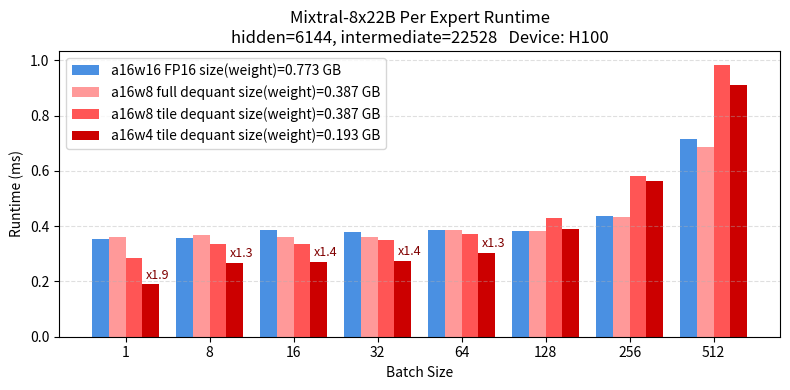

The script that saved this image:
import matplotlib.pyplot as plt
import numpy as np

# mixtral-8x22B expert runtime data
# hidden=6144, intermediate=22528
# Columns: (batch_size, runtime_ms, weight_type, tiling_dequant, weights_size_GB)
# Device: A100
device = "A100"
raw_data = [
    (128,0.611,"fp16",False,0.7734),(128,0.609,"int8",False,0.3867),(128,0.706,"int8",True,0.3867),(128,0.679,"int4",True,0.1934),
    (16,0.596,"fp16",False,0.7734),(16,0.568,"int8",False,0.3867),(16,0.499,"int8",True,0.3867),(16,0.386,"int4",True,0.1934),
    (1,0.602,"fp16",False,0.7734),(1,0.554,"int8",False,0.3867),(1,0.457,"int8",True,0.3867),(1,0.327,"int4",True,0.1934),
    (256,0.759,"fp16",False,0.7734),(256,0.773,"int8",False,0.3867),(256,1.122,"int8",True,0.3867),(256,1.149,"int4",True,0.1934),
    (32,0.614,"fp16",False,0.7734),(32,0.594,"int8",False,0.3867),(32,0.511,"int8",True,0.3867),(32,0.401,"int4",True,0.1934),
    (512,1.297,"fp16",False,0.7734),(512,1.286,"int8",False,0.3867),(512,2.016,"int8",True,0.3867),(512,2.064,"int4",True,0.1934),
    (64,0.598,"fp16",False,0.7734),(64,0.574,"int8",False,0.3867),(64,0.593,"int8",True,0.3867),(64,0.514,"int4",True,0.1934),
    (8,0.570,"fp16",False,0.7734),(8,0.556,"int8",False,0.3867),(8,0.490,"int8",True,0.3867),(8,0.353,"int4",True,0.1934),
]
# mixtral-8x22B expert runtime data
# hidden=6144, intermediate=22528
# Columns: (batch_size, runtime_ms, weight_type, tiling_dequant, weights_size_GB)
# Device: H100
device = "H100"
raw_data = [
    (128,0.384,"fp16",False,0.7734),(128,0.383,"int8",False,0.3867),(128,0.428,"int8",True,0.3867),(128,0.391,"int4",True,0.1934),
    (16,0.388,"fp16",False,0.7734),(16,0.360,"int8",False,0.3867),(16,0.334,"int8",True,0.3867),(16,0.272,"int4",True,0.1934),
    (1,0.355,"fp16",False,0.7734),(1,0.361,"int8",False,0.3867),(1,0.285,"int8",True,0.3867),(1,0.190,"int4",True,0.1934),
    (256,0.436,"fp16",False,0.7734),(256,0.432,"int8",False,0.3867),(256,0.581,"int8",True,0.3867),(256,0.564,"int4",True,0.1934),
    (32,0.378,"fp16",False,0.7734),(32,0.360,"int8",False,0.3867),(32,0.349,"int8",True,0.3867),(32,0.275,"int4",True,0.1934),
    (512,0.717,"fp16",False,0.7734),(512,0.685,"int8",False,0.3867),(512,0.985,"int8",True,0.3867),(512,0.910,"int4",True,0.1934),
    (64,0.385,"fp16",False,0.7734),(64,0.385,"int8",False,0.3867),(64,0.371,"int8",True,0.3867),(64,0.304,"int4",True,0.1934),
    (8,0.357,"fp16",False,0.7734),(8,0.369,"int8",False,0.3867),(8,0.336,"int8",True,0.3867),(8,0.267,"int4",True,0.1934),
]

# # mixtral-8x22B expert runtime data
# # hidden=6144, intermediate=22528
# # Columns: (batch_size, runtime_ms, weight_type, tiling_dequant, weights_size_GB)
# # Device: H200
# raw_data = [
#     (128,0.277,"fp16",False,0.7734),(128,0.218,"int8",False,0.3867),(128,0.259,"int8",True,0.3867),(128,0.260,"int4",True,0.1934),
#     (16,0.223,"fp16",False,0.7734),(16,0.234,"int8",False,0.3867),(16,0.240,"int8",True,0.3867),(16,0.224,"int4",True,0.1934),
#     (1,0.206,"fp16",False,0.7734),(1,0.198,"int8",False,0.3867),(1,0.168,"int8",True,0.3867),(1,0.132,"int4",True,0.1934),
#     (256,0.331,"fp16",False,0.7734),(256,0.322,"int8",False,0.3867),(256,0.415,"int8",True,0.3867),(256,0.376,"int4",True,0.1934),
#     (32,0.275,"fp16",False,0.7734),(32,0.242,"int8",False,0.3867),(32,0.241,"int8",True,0.3867),(32,0.193,"int4",True,0.1934),
#     (512,0.530,"fp16",False,0.7734),(512,0.546,"int8",False,0.3867),(512,0.736,"int8",True,0.3867),(512,0.850,"int4",True,0.1934),
#     (64,0.249,"fp16",False,0.7734),(64,0.246,"int8",False,0.3867),(64,0.223,"int8",True,0.3867),(64,0.256,"int4",True,0.1934),
#     (8,0.236,"fp16",False,0.7734),(8,0.244,"int8",False,0.3867),(8,0.235,"int8",True,0.3867),(8,0.214,"int4",True,0.1934),
# ]



# # mixtral-8x7B expert runtime data
# # hidden=4096, intermediate=14336
# raw_data = [
#     (128,0.394,"fp16",False,0.3281),(128,0.362,"int8",False,0.1641),(128,0.435,"int8",True,0.1641),(128,0.428,"int4",True,0.0820),
#     (16,0.338,"fp16",False,0.3281),(16,0.334,"int8",False,0.1641),(16,0.330,"int8",True,0.1641),(16,0.279,"int4",True,0.0820),
#     (1,0.351,"fp16",False,0.3281),(1,0.339,"int8",False,0.1641),(1,0.325,"int8",True,0.1641),(1,0.259,"int4",True,0.0820),
#     (256,0.483,"fp16",False,0.3281),(256,0.519,"int8",False,0.1641),(256,0.589,"int8",True,0.1641),(256,0.596,"int4",True,0.0820),
#     (32,0.345,"fp16",False,0.3281),(32,0.336,"int8",False,0.1641),(32,0.356,"int8",True,0.1641),(32,0.313,"int4",True,0.0820),
#     (512,0.722,"fp16",False,0.3281),(512,0.753,"int8",False,0.1641),(512,1.000,"int8",True,0.1641),(512,1.006,"int4",True,0.0820),
#     (64,0.357,"fp16",False,0.3281),(64,0.350,"int8",False,0.1641),(64,0.381,"int8",True,0.1641),(64,0.372,"int4",True,0.0820),
#     (8,0.344,"fp16",False,0.3281),(8,0.339,"int8",False,0.1641),(8,0.323,"int8",True,0.1641),(8,0.267,"int4",True,0.0820),
# ]

batch_sizes = sorted({b for (b,_,_,_,_) in raw_data})

# Prepare series
def extract_series(weight_type, tiling):
    vals=[]
    for b in batch_sizes:
        vals.append(next(r for (bb,r,w,t,_) in raw_data if bb==b and w==weight_type and t==tiling))
    return np.array(vals)

a16w16 = extract_series("fp16", False)
a16w8_full = extract_series("int8", False)
a16w8_tile = extract_series("int8", True)
a16w4_tile = extract_series("int4", True)

# Colors (blue for fp16, red variants for quantized)
colors = {
    "a16w16": "#4A90E2",
    "a16w8_full": "#FF9999",
    "a16w8_tile": "#FF5555",
    "a16w4_tile": "#CC0000"
}

# Plot
x = np.arange(len(batch_sizes))
width = 0.2

plt.figure(figsize=(8,4))

plt.bar(x - 1.5*width, a16w16, width, label="a16w16 FP16 size(weight)=0.773 GB", color=colors["a16w16"])
plt.bar(x - 0.5*width, a16w8_full, width, label="a16w8 full dequant size(weight)=0.387 GB", color=colors["a16w8_full"])
plt.bar(x + 0.5*width, a16w8_tile, width, label="a16w8 tile dequant size(weight)=0.387 GB", color=colors["a16w8_tile"])
plt.bar(x + 1.5*width, a16w4_tile, width, label="a16w4 tile dequant size(weight)=0.193 GB", color=colors["a16w4_tile"])

plt.xticks(x, batch_sizes)
plt.xlabel("Batch Size")
plt.ylabel("Runtime (ms)")
plt.title(f"Mixtral-8x22B Per Expert Runtime\nhidden=6144, intermediate=22528   Device: {device}")
# plt.title("Mixtral-8x7B Expert Runtime vs Batch Size\nhidden=4096, intermediate=14336")
plt.grid(axis="y", linestyle="--", alpha=0.4)
plt.legend()

# Speedup annotations for batch sizes where speedup > 1
interesting_batches = [1,8,16,32,64]
for b in interesting_batches:
    idx = batch_sizes.index(b)
    base = a16w16[idx]
    q4 = a16w4_tile[idx]
    if q4 < base:  # speedup only if faster
        speedup = base / q4
        plt.text(idx + 1.9*width, q4 + 0.02, f"x{speedup:.1f}", ha="center", color="maroon", fontsize=9)

plt.tight_layout()
plt.savefig(f"mixtral_8x22b_{device.lower()}.png")